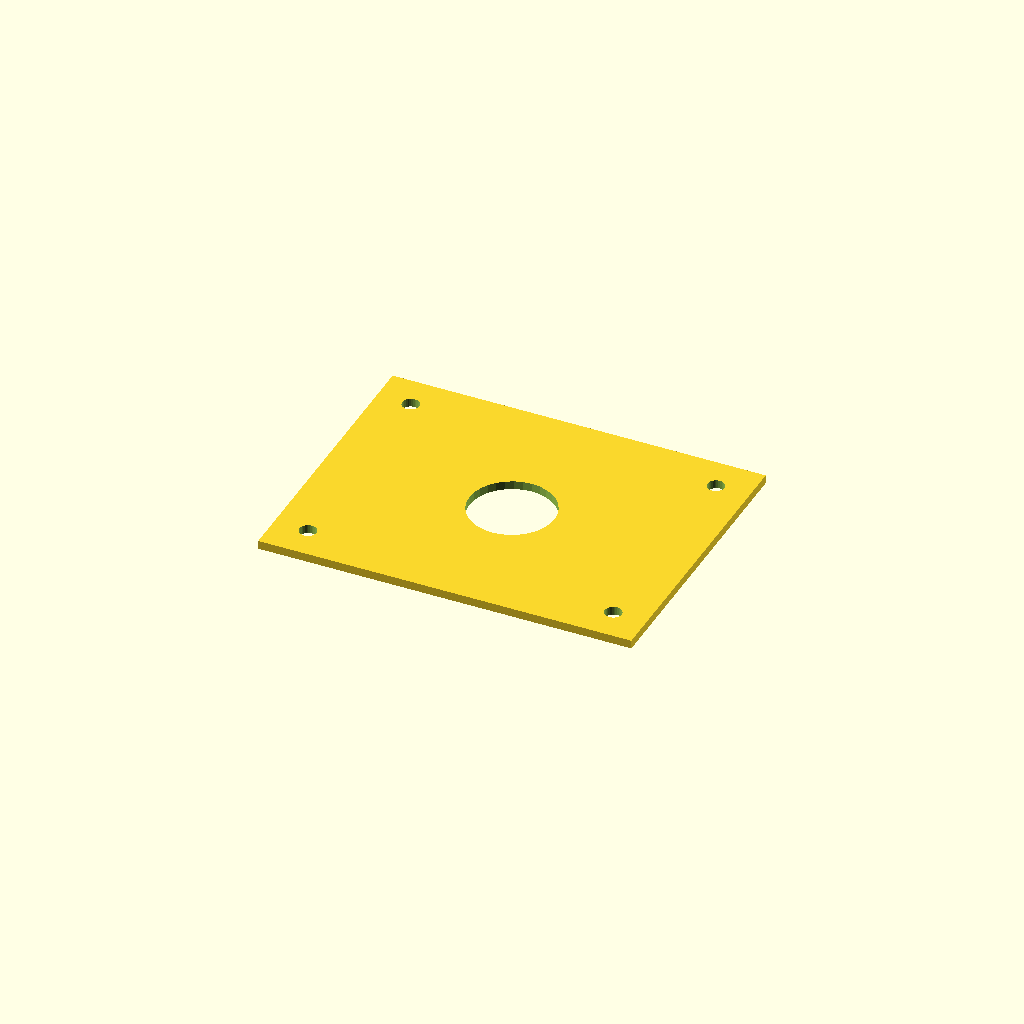
Cell 1: rendered with the file's own defaults.
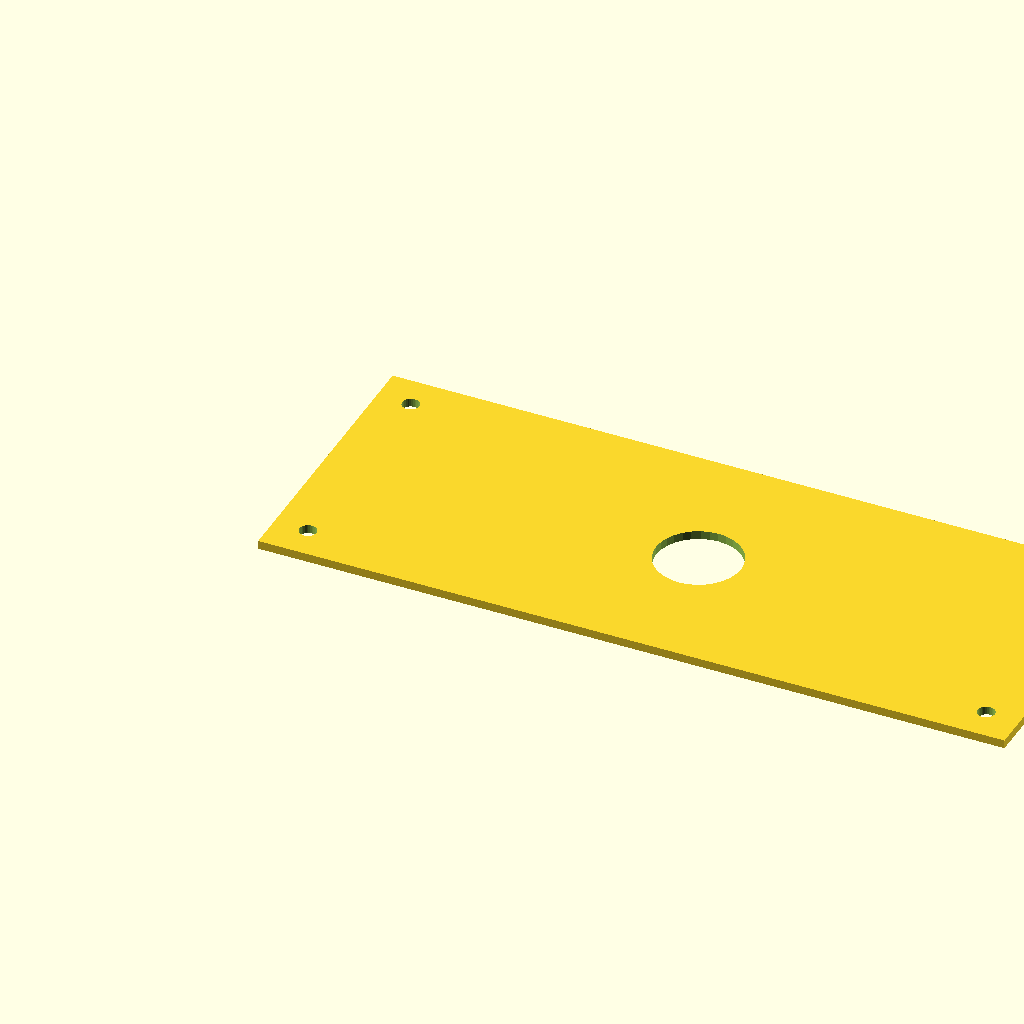
Cell 2: the same model with plate_l = 440.
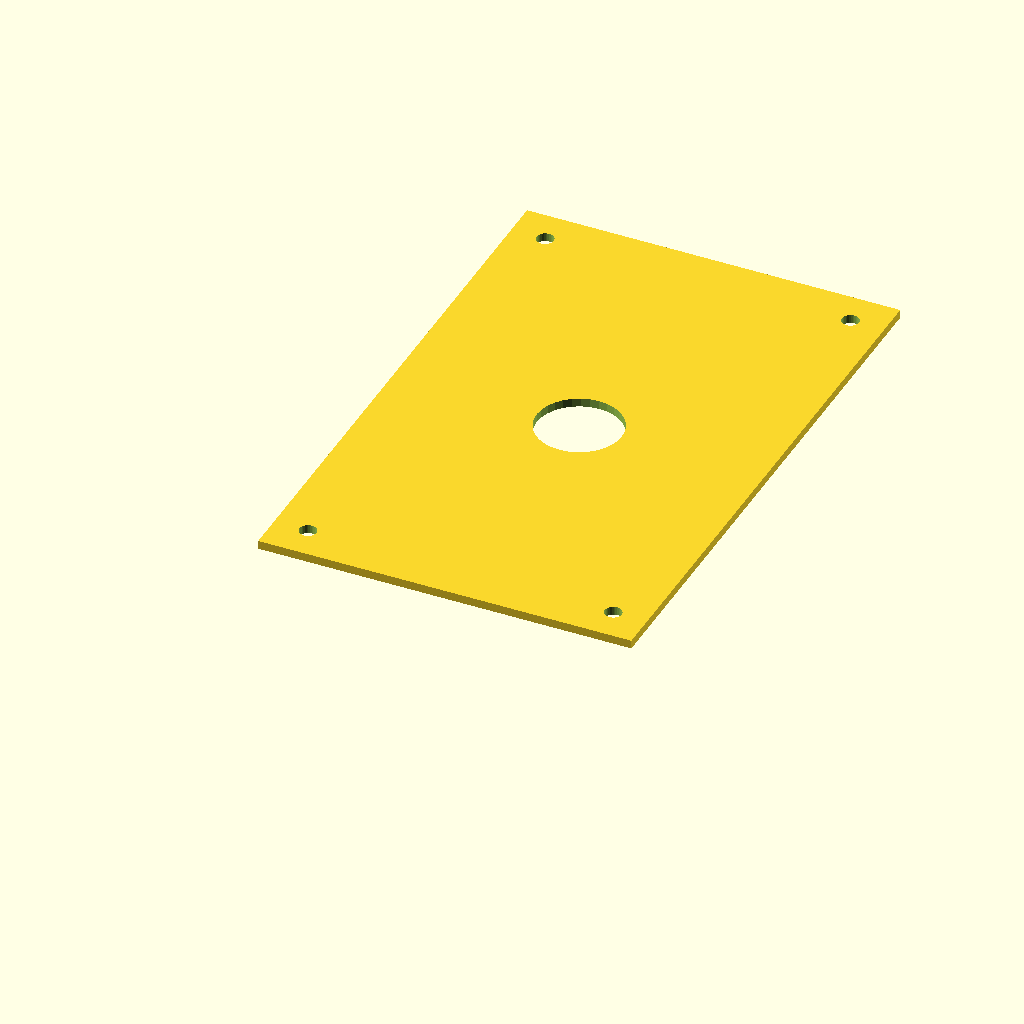
Cell 3 — plate_w set to 340, the other parameters unchanged.
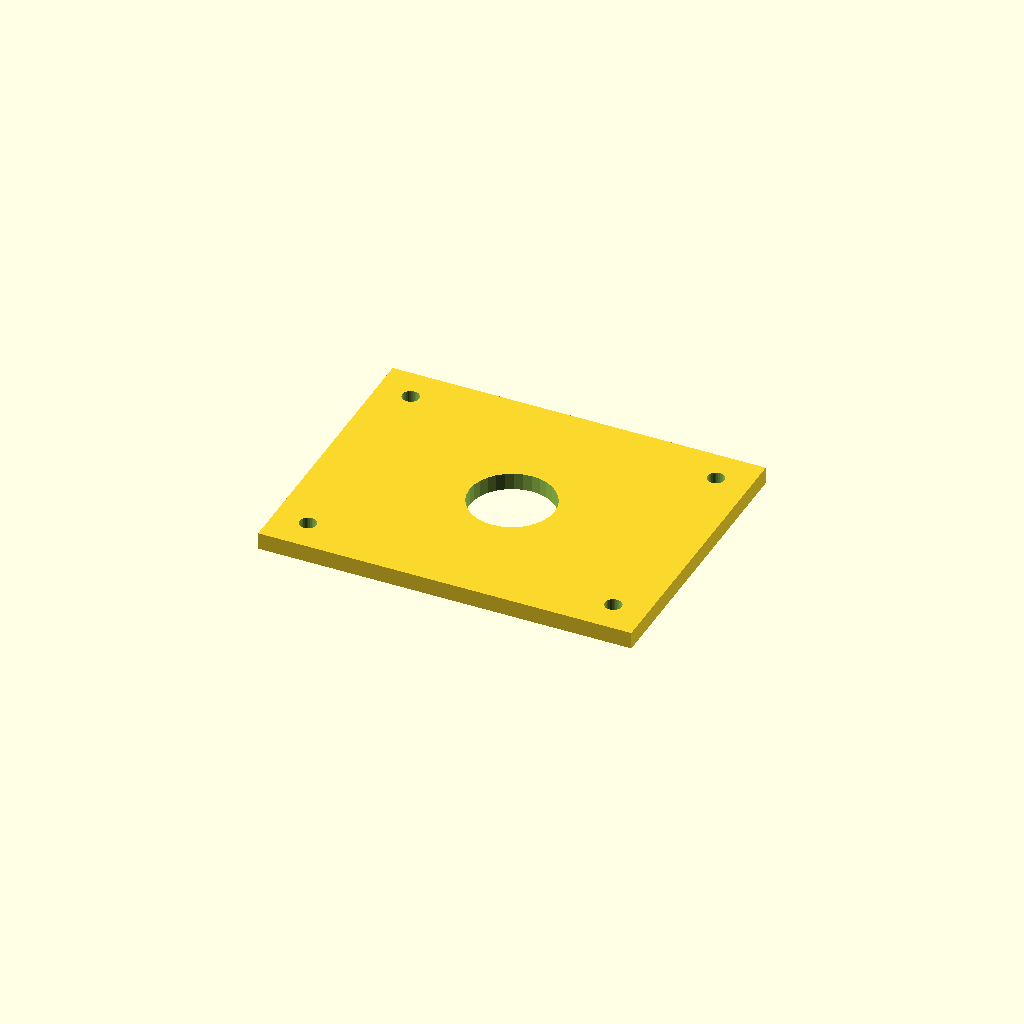
Cell 4: the same model with plate_t = 10.
All cells are drawn from one camera (rotation 55°, 0°, 25°, orthographic, colour scheme Cornfield), so only the parameter changes between them.
Source of the model, optional_data/data/scale1/largestruc/part_0148.scad:
$fn = 32;

// ----------------------------------------------------------------------
// Big plate: 200-250 mm adapter plate
// ----------------------------------------------------------------------

// --- parameters (mm) ---
plate_l = 220;            // plate length, X
plate_w = 170;            // plate width, Y
plate_t = 5;              // plate thickness, Z
corner_d = 10;            // corner hole diameter
corner_in = 20;           // corner hole inset from the edges
bore_d = 50;              // central bore

difference() {
  cube([plate_l, plate_w, plate_t]);
  translate([corner_in, corner_in, -1]) cylinder(h = plate_t + 2, d = corner_d);
  translate([plate_l - corner_in, corner_in, -1]) cylinder(h = plate_t + 2, d = corner_d);
  translate([corner_in, plate_w - corner_in, -1]) cylinder(h = plate_t + 2, d = corner_d);
  translate([plate_l - corner_in, plate_w - corner_in, -1]) cylinder(h = plate_t + 2, d = corner_d);
  translate([plate_l / 2, plate_w / 2, -1]) cylinder(h = plate_t + 2, d = bore_d);
}
Customizer parameters (derived from the source; name, type, default, range or options):
plate_l: number, default 220
plate_w: number, default 170
plate_t: number, default 5
corner_d: number, default 10
corner_in: number, default 20
bore_d: number, default 50
